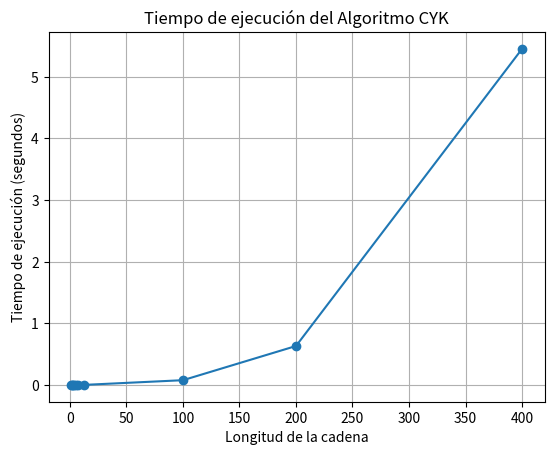

Write the Python code that produced this figure.

import time
import matplotlib.pyplot as plt

# Función del algoritmo CYK
def analizar_cyk(gramatica, cadena):
    n = len(cadena)
    r = len(gramatica)
    
    # Inicializa la tabla de CYK
    tabla = [[set() for _ in range(n)] for _ in range(n)]
    
    # Rellena la tabla con producciones unitarias
    for i, ch in enumerate(cadena):
        for izq, der in gramatica:
            if der == ch:
                tabla[i][i].add(izq)
    
    # Aplica las producciones binarias
    for longitud in range(2, n + 1):
        for i in range(n - longitud + 1):
            j = i + longitud - 1
            for k in range(i, j):
                for izq, der in gramatica:
                    if len(der) == 2 and der[0] in tabla[i][k] and der[1] in tabla[k + 1][j]:
                        tabla[i][j].add(izq)
    
    # La cadena es aceptada si el símbolo inicial S está en la celda (0, n-1)
    return 'S' in tabla[0][n - 1]

# Medir el tiempo de ejecución para diferentes tamaños de cadena
def medir_tiempos(gramatica, cadenas):
    tiempos = []
    for cadena in cadenas:
        inicio = time.time()
        analizar_cyk(gramatica, cadena)
        fin = time.time()
        tiempos.append(fin - inicio)
    return tiempos

# Ejemplo de gramática en FNC
gramatica = [
    ('S', 'AB'), ('S', 'BC'),
    ('A', 'a'), ('B', 'b'), ('C', 'c'),
    ('A', 'AA'), ('B', 'BB'), ('C', 'CC')
]

# Generar cadenas de prueba con una cadena bastante larga
cadenas_prueba = [
    "a", "ab", "abc", "abbc", "aabbc", "aaabbcc", "aaaabbbbcccc",
    "a" * 50 + "b" * 50, "a" * 100 + "b" * 100, "a" * 200 + "b" * 200
]

# Medir tiempos de ejecución para cada cadena
tiempos = medir_tiempos(gramatica, cadenas_prueba)

# Graficar el tiempo de ejecución en función de la longitud de la cadena
longitudes = [len(cadena) for cadena in cadenas_prueba]
plt.plot(longitudes, tiempos, marker='o')
plt.xlabel('Longitud de la cadena')
plt.ylabel('Tiempo de ejecución (segundos)')
plt.title('Tiempo de ejecución del Algoritmo CYK')
plt.grid(True)
plt.show()
